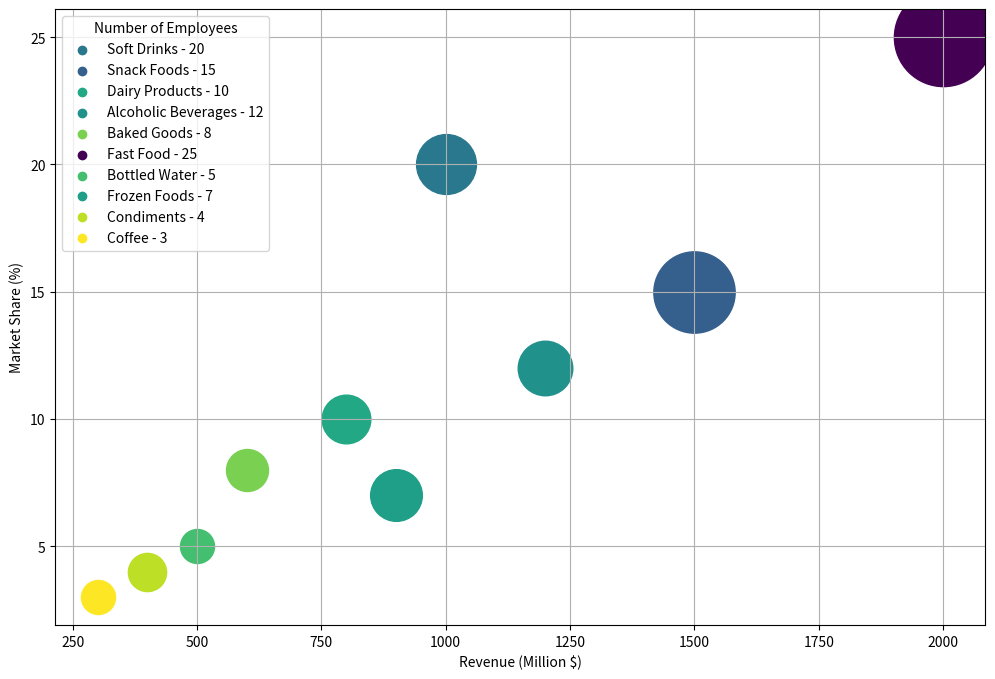

Source code (Python): (Note: this script raises an exception after producing the figure.)
import matplotlib.pyplot as plt
from matplotlib import cm
import numpy as np

data = [[1000,20,500,1990],
        [1500,15,1000,1985],
        [800,10,300,2000],
        [1200,12,400,1995],
        [600,8,200,2010],
        [2000,25,1500,1970],
        [500,5,100,2005],
        [900,7,350,1998],
        [400,4,150,2015],
        [300,3,100,2020]]

data_labels = ['Revenue (Million $)', 'Market Share (%)', 'Number of Employees', 'Year Established']
line_labels = ['Soft Drinks - 20', 'Snack Foods - 15', 'Dairy Products - 10', 'Alcoholic Beverages - 12', 'Baked Goods - 8', 'Fast Food - 25', 'Bottled Water - 5', 'Frozen Foods - 7', 'Condiments - 4', 'Coffee - 3']

data = np.array(data)

cols = cm.viridis((data[:, 3] - data[:, 3].min()) / (data[:, 3].max() - data[:, 3].min()))
sizes = 600 + 4400 * (data[:, 2] - data[:, 2].min()) / (data[:, 2].max() - data[:, 2].min())

fig = plt.figure(figsize=(12, 8))
ax = fig.add_subplot()

for i in range(len(data[:, 0])):
    ax.scatter(data[i, 0], data[i, 1], label=None, c=np.array([cols[i]]), s=sizes[i]) 
    ax.scatter([], [], c=np.array([cols[i]]), label=line_labels[i])

ax.grid(True)
ax.set_xlabel(data_labels[0])
ax.set_ylabel(data_labels[1])
ax.legend(title = data_labels[2])

norm = plt.Normalize(data[:,3].min(), data[:,3].max())
sm = plt.cm.ScalarMappable(cmap=cm.viridis, norm=norm)
sm.set_array([])
fig.colorbar(sm, orientation='vertical', label=data_labels[3])

plt.title("Key Figures in the Food and Beverage Industry")
plt.tight_layout()
plt.savefig("/cpfs01/user/yehancheng/workspace/datasets/SimChartV2/demo/bubble/png/380_202312311429.png")
plt.clf()
